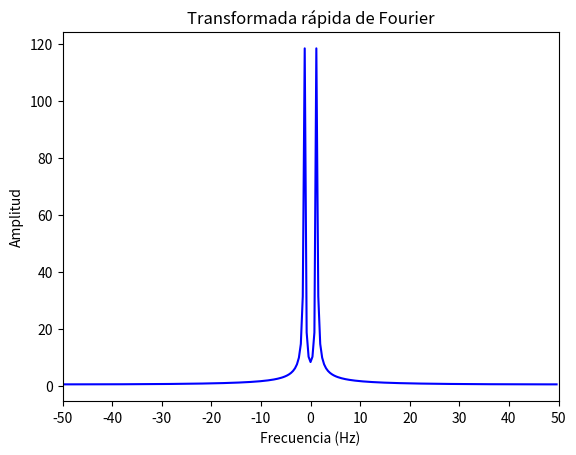
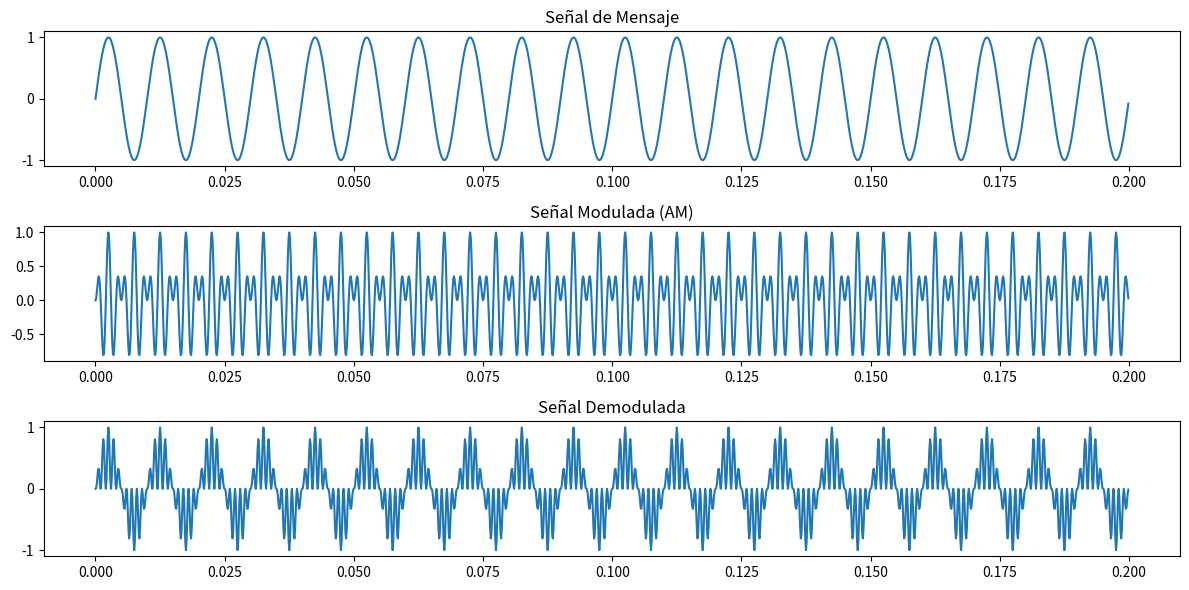

Reproduce these figures in Python, in order.
import numpy as np
import scipy.io.wavfile as wavfile
import matplotlib.pyplot as plt
from scipy.fftpack import fft, fftshift
    
# ------------------------------ Inicio Funcionalidad ----------------------------

# Función para la creación de la gráfica FFT
def ffTransform(audioSignal):
    X = fftshift(fft(audioSignal, NFFT))
    fig1, ax = plt.subplots(nrows=1, ncols=1)
    fVals=np.arange(start = -NFFT/2,stop = NFFT/2)*signalFrequency/NFFT
    ax.plot(fVals,np.abs(X),'b')
    ax.set_title('Transformada rápida de Fourier')
    ax.set_xlabel('Frecuencia (Hz)')         
    ax.set_ylabel('Amplitud')
    ax.set_xlim(-50, 50)
    ax.set_xticks(np.arange(-50, 50+10, 10))

# Función para realizar la modulación AM
def modulationAM(signal, carrierFrequency, sampleRate):
    timeVector = np.arange(len(signal)) / sampleRate
    carrier = np.sin(2 * np.pi * carrierFrequency * timeVector)
    modulatedSignal = signal * carrier
    return modulatedSignal

# Función para realizar la demodulación AM
def am_demodulation(modulatedSignal, carrierFrequency, sampleRate):
    timeVector = np.arange(len(modulatedSignal)) / sampleRate
    carrier = np.sin(2 * np.pi * carrierFrequency * timeVector)
    demodulatedSignal = modulatedSignal * carrier
    return demodulatedSignal

#------------------------------ Fin Funcionalidad ---------------------------

# Ejemplo con una señal senoidal
signalFrequency = 100  # Frecuencia de la señal (Hz)
signalAmplitude = 1.0 # Amplitud de la señal

# Tiempo de muestreo
sampleRate = 8000 # Total de Muestras por segundo
tiempoMuestreo = 1 / sampleRate  # Intervalo de tiempo entre muestras
tiempoTotal = 0.2  # Duración total de la señal
NFFT = 256  


# Generar la señal de mensaje (una onda senoidal)
t = np.arange(0, tiempoTotal, tiempoMuestreo)

audioSignal = signalAmplitude * np.sin(2 * np.pi * signalFrequency * t)

# Parámetros de la señal portadora
carrierFrequency = 500  # Frecuencia de la portadora en Hz

# Parámetros para la modulación AM
modulatedSignal = modulationAM(audioSignal, carrierFrequency, sampleRate) # Modular la señal de audio
demodulatedSignal = am_demodulation(modulatedSignal, carrierFrequency, sampleRate) # Demodular la señal modulada
ffTransform(audioSignal)

# Graficar las señales moduladas
plt.figure(figsize=(12, 6))

plt.subplot(3, 1, 1)
plt.plot(t, audioSignal)
plt.title('Señal de Mensaje')

plt.subplot(3, 1, 2)
plt.plot(t, modulatedSignal)
plt.title('Señal Modulada (AM)')

plt.subplot(3, 1, 3)
plt.plot(t, demodulatedSignal)
plt.title('Señal Demodulada')

plt.tight_layout()
plt.show()